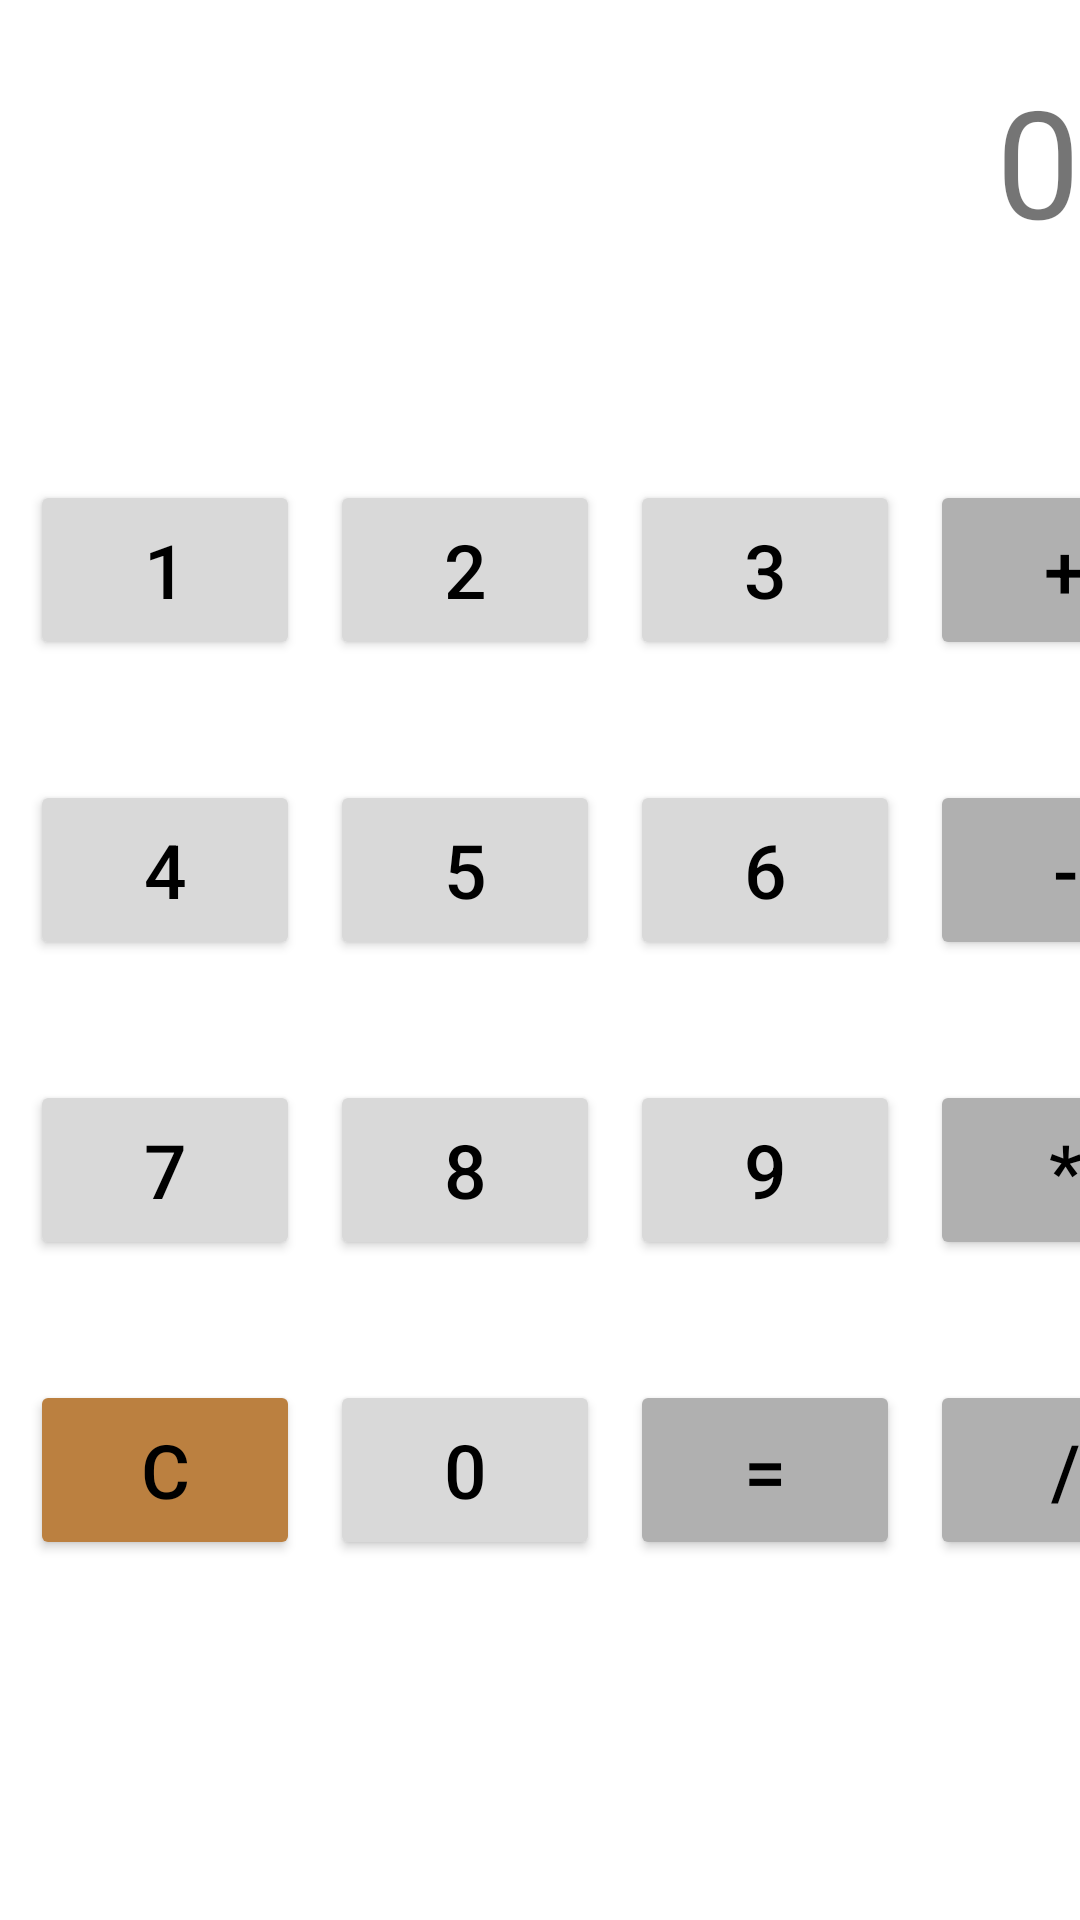

Here is an Android app screen rendered from its layout file. Give the layout XML and the strings, colors and styles it references.
<!-- AndroidManifest.xml: application theme Theme.BCSDpratice3 -->
<!-- res/layout/activity_screen_b.xml -->
<?xml version="1.0" encoding="utf-8"?>

<layout>
<androidx.constraintlayout.widget.ConstraintLayout xmlns:android="http://schemas.android.com/apk/res/android"
    xmlns:app="http://schemas.android.com/apk/res-auto"
    xmlns:tools="http://schemas.android.com/tools"
    android:layout_width="match_parent"
    android:layout_height="match_parent"
    tools:context=".ScreenB">

    <TextView
        android:layout_width="match_parent"
        android:layout_height="100dp"
        android:id="@+id/answer"
        android:layout_marginTop="20dp"
        app:layout_constraintEnd_toEndOf="parent"
        app:layout_constraintStart_toStartOf="parent"
        app:layout_constraintTop_toTopOf="parent"
        android:gravity="right"
        android:textSize="50sp"
        android:text="0"/>

    <TextView
        android:layout_width="match_parent"
        android:layout_height="50dp"
        android:id="@+id/expression"
        app:layout_constraintEnd_toEndOf="parent"
        app:layout_constraintStart_toStartOf="parent"
        app:layout_constraintTop_toBottomOf="@+id/answer"
        android:gravity="right"
        android:textSize="35sp"/>

    <LinearLayout
        android:layout_width="match_parent"
        android:layout_height="100dp"
        android:orientation="horizontal"
        android:id="@+id/linearLayout1"
        android:layout_marginTop="20dp"
        app:layout_constraintEnd_toEndOf="parent"
        app:layout_constraintStart_toStartOf="parent"
        app:layout_constraintTop_toBottomOf="@+id/answer">

        <Button
            android:backgroundTint="@color/numberButton"
            android:textColor="@color/black"
            android:layout_width="90dp"
            android:layout_height="60dp"
            android:layout_marginLeft="10dp"
            android:layout_marginTop="20dp"
            android:gravity="center"
            android:textSize="25sp"
            android:text="1"
            android:id="@+id/button1"/>
        <Button
            android:backgroundTint="@color/numberButton"
            android:textColor="@color/black"
            android:layout_width="90dp"
            android:layout_height="60dp"
            android:layout_marginLeft="10dp"
            android:layout_marginTop="20dp"
            android:gravity="center"
            android:textSize="25sp"
            android:text="2"
            android:id="@+id/button2"/>
        <Button
            android:backgroundTint="@color/numberButton"
            android:textColor="@color/black"
            android:layout_width="90dp"
            android:layout_height="60dp"
            android:layout_marginLeft="10dp"
            android:layout_marginTop="20dp"
            android:gravity="center"
            android:textSize="25sp"
            android:text="3"
            android:id="@+id/button3"/>
        <Button
            android:backgroundTint="@color/buttonColor"
            android:textColor="@color/black"
            android:layout_width="90dp"
            android:layout_height="60dp"
            android:layout_marginLeft="10dp"
            android:layout_marginTop="20dp"
            android:gravity="center"
            android:textSize="25sp"
            android:text="+"
            android:id="@+id/buttonPlus"/>

    </LinearLayout>
    <LinearLayout
        android:layout_width="match_parent"
        android:layout_height="100dp"
        android:orientation="horizontal"
        android:id="@+id/linearLayout2"
        app:layout_constraintEnd_toEndOf="parent"
        app:layout_constraintStart_toStartOf="parent"
        app:layout_constraintTop_toBottomOf="@+id/linearLayout1">

        <Button
            android:backgroundTint="@color/numberButton"
            android:textColor="@color/black"
            android:layout_width="90dp"
            android:layout_height="60dp"
            android:layout_marginLeft="10dp"
            android:layout_marginTop="20dp"
            android:gravity="center"
            android:textSize="25sp"
            android:text="4"
            android:id="@+id/button4"/>
        <Button
            android:backgroundTint="@color/numberButton"
            android:textColor="@color/black"
            android:layout_width="90dp"
            android:layout_height="60dp"
            android:layout_marginLeft="10dp"
            android:layout_marginTop="20dp"
            android:gravity="center"
            android:textSize="25sp"
            android:text="5"
            android:id="@+id/button5"/>
        <Button
            android:backgroundTint="@color/numberButton"
            android:textColor="@color/black"
            android:layout_width="90dp"
            android:layout_height="60dp"
            android:layout_marginLeft="10dp"
            android:layout_marginTop="20dp"
            android:gravity="center"
            android:textSize="25sp"
            android:text="6"
            android:id="@+id/button6"/>
        <Button
            android:backgroundTint="@color/buttonColor"
            android:textColor="@color/black"
            android:layout_width="90dp"
            android:layout_height="60dp"
            android:layout_marginLeft="10dp"
            android:layout_marginTop="20dp"
            android:gravity="center"
            android:textSize="25sp"
            android:text="-"
            android:id="@+id/buttonMinus"/>
    </LinearLayout>
    <LinearLayout
        android:layout_width="match_parent"
        android:layout_height="100dp"
        android:orientation="horizontal"
        android:id="@+id/linearLayout3"
        app:layout_constraintEnd_toEndOf="parent"
        app:layout_constraintStart_toStartOf="parent"
        app:layout_constraintTop_toBottomOf="@+id/linearLayout2">

        <Button
            android:backgroundTint="@color/numberButton"
            android:textColor="@color/black"
            android:layout_width="90dp"
            android:layout_height="60dp"
            android:layout_marginLeft="10dp"
            android:layout_marginTop="20dp"
            android:gravity="center"
            android:textSize="25sp"
            android:text="7"
            android:id="@+id/button7"/>
        <Button
            android:backgroundTint="@color/numberButton"
            android:textColor="@color/black"
            android:layout_width="90dp"
            android:layout_height="60dp"
            android:layout_marginLeft="10dp"
            android:layout_marginTop="20dp"
            android:gravity="center"
            android:textSize="25sp"
            android:text="8"
            android:id="@+id/button8"/>
        <Button
            android:backgroundTint="@color/numberButton"
            android:textColor="@color/black"
            android:layout_width="90dp"
            android:layout_height="60dp"
            android:layout_marginLeft="10dp"
            android:layout_marginTop="20dp"
            android:gravity="center"
            android:textSize="25sp"
            android:text="9"
            android:id="@+id/button9"/>
        <Button
            android:backgroundTint="@color/buttonColor"
            android:textColor="@color/black"
            android:layout_width="90dp"
            android:layout_height="60dp"
            android:layout_marginLeft="10dp"
            android:layout_marginTop="20dp"
            android:gravity="center"
            android:textSize="25sp"
            android:text="*"
            android:id="@+id/buttonMulti"/>
    </LinearLayout>
    <LinearLayout
        android:layout_width="match_parent"
        android:layout_height="100dp"
        android:orientation="horizontal"
        android:id="@+id/linearLayout4"
        app:layout_constraintEnd_toEndOf="parent"
        app:layout_constraintStart_toStartOf="parent"
        app:layout_constraintTop_toBottomOf="@+id/linearLayout3">

        <Button
            android:backgroundTint="@color/clearButton"
            android:textColor="@color/black"
            android:layout_width="90dp"
            android:layout_height="60dp"
            android:layout_marginLeft="10dp"
            android:layout_marginTop="20dp"
            android:gravity="center"
            android:textSize="25sp"
            android:text="C"
            android:id="@+id/buttonClear"/>
        <Button
            android:backgroundTint="@color/numberButton"
            android:textColor="@color/black"
            android:layout_width="90dp"
            android:layout_height="60dp"
            android:layout_marginLeft="10dp"
            android:layout_marginTop="20dp"
            android:gravity="center"
            android:textSize="25sp"
            android:text="0"
            android:id="@+id/button0"/>
        <Button
            android:backgroundTint="@color/buttonColor"
            android:textColor="@color/black"
            android:layout_width="90dp"
            android:layout_height="60dp"
            android:layout_marginLeft="10dp"
            android:layout_marginTop="20dp"
            android:gravity="center"
            android:textSize="25sp"
            android:text="="
            android:id="@+id/buttonEqual"/>
        <Button
            android:backgroundTint="@color/buttonColor"
            android:textColor="@color/black"
            android:layout_width="90dp"
            android:layout_height="60dp"
            android:layout_marginLeft="10dp"
            android:layout_marginTop="20dp"
            android:gravity="center"
            android:textSize="25sp"
            android:text="/"
            android:id="@+id/buttonDiv"/>
    </LinearLayout>


</androidx.constraintlayout.widget.ConstraintLayout>
</layout>
<!-- resources referenced by this layout -->
<resources>
  <color name="black">#FF000000</color>
  <color name="buttonColor">#FFB0B0B0</color>
  <color name="clearButton">#FFBB8040</color>
  <color name="numberButton">#FFD9D9D9</color>
  <style name="Theme.BCSDpratice3" parent="Theme.MaterialComponents.DayNight.NoActionBar">
          
          <item name="colorPrimary">@color/purple_500</item>
          <item name="colorPrimaryVariant">@color/purple_700</item>
          <item name="colorOnPrimary">@color/white</item>
          
          <item name="colorSecondary">@color/teal_200</item>
          <item name="colorSecondaryVariant">@color/teal_700</item>
          <item name="colorOnSecondary">@color/black</item>
          
          <item name="android:statusBarColor" tools:targetApi="l">?attr/colorPrimaryVariant</item>
          
      </style>
  <color name="purple_500">#FF6200EE</color>
  <color name="purple_700">#FF3700B3</color>
  <color name="white">#FFFFFFFF</color>
  <color name="teal_200">#FF03DAC5</color>
  <color name="teal_700">#FF018786</color>
</resources>
